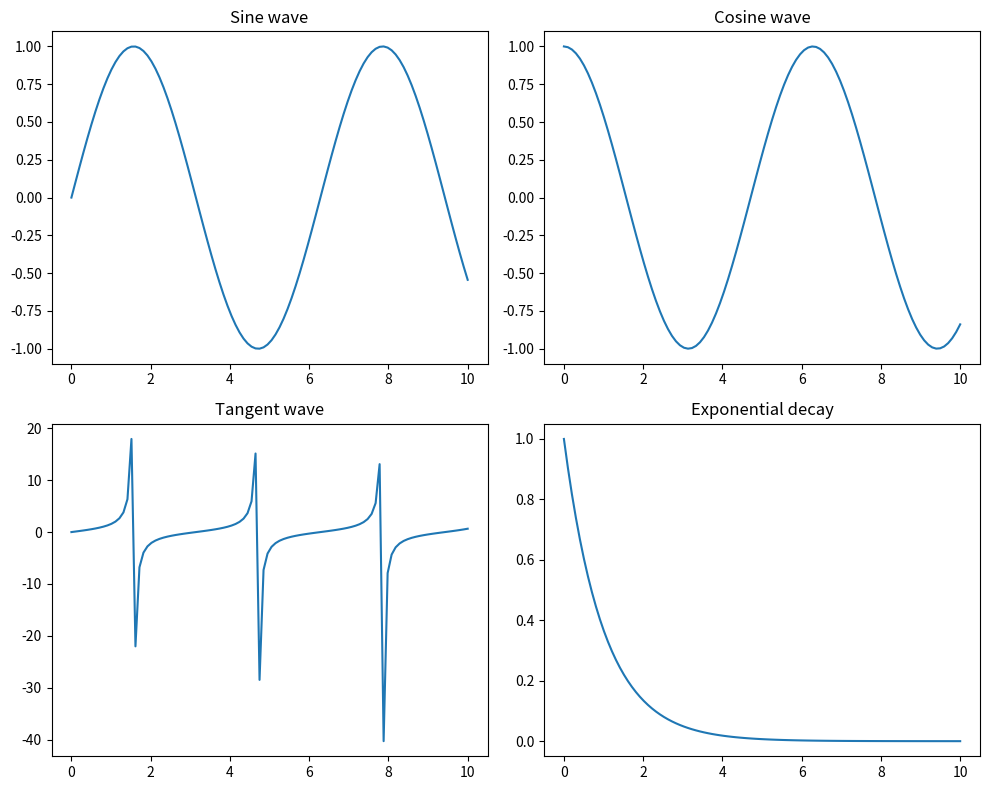

This figure's Python source:
import matplotlib.pyplot as plt
import numpy as np

# 1. Create some data
x = np.linspace(0, 10, 100)
y_data = [
    np.sin(x),            # Data for the 1st plot
    np.cos(x),            # Data for the 2nd plot
    np.tan(x),            # Data for the 3rd plot
    np.exp(-x),           # Data for the 4th plot
]

titles = ['Sine wave', 'Cosine wave', 'Tangent wave', 'Exponential decay']

# 2. Create a 2x2 grid of subplots
fig, axes = plt.subplots(2, 2, figsize=(10, 8))

# Flatten the axes array to make it easier to iterate
axes = axes.flatten()

# 3. Use a loop to fill each subplot in the next available space
for i in range(len(axes)):
    print(type(axes[i]))
    axes[i].plot(x, y_data[i])      # Plot the corresponding data
    axes[i].set_title(titles[i])    # Set the corresponding title

# 4. Adjust layout to prevent overlap
plt.tight_layout()

# 5. Show the plot
plt.show()
